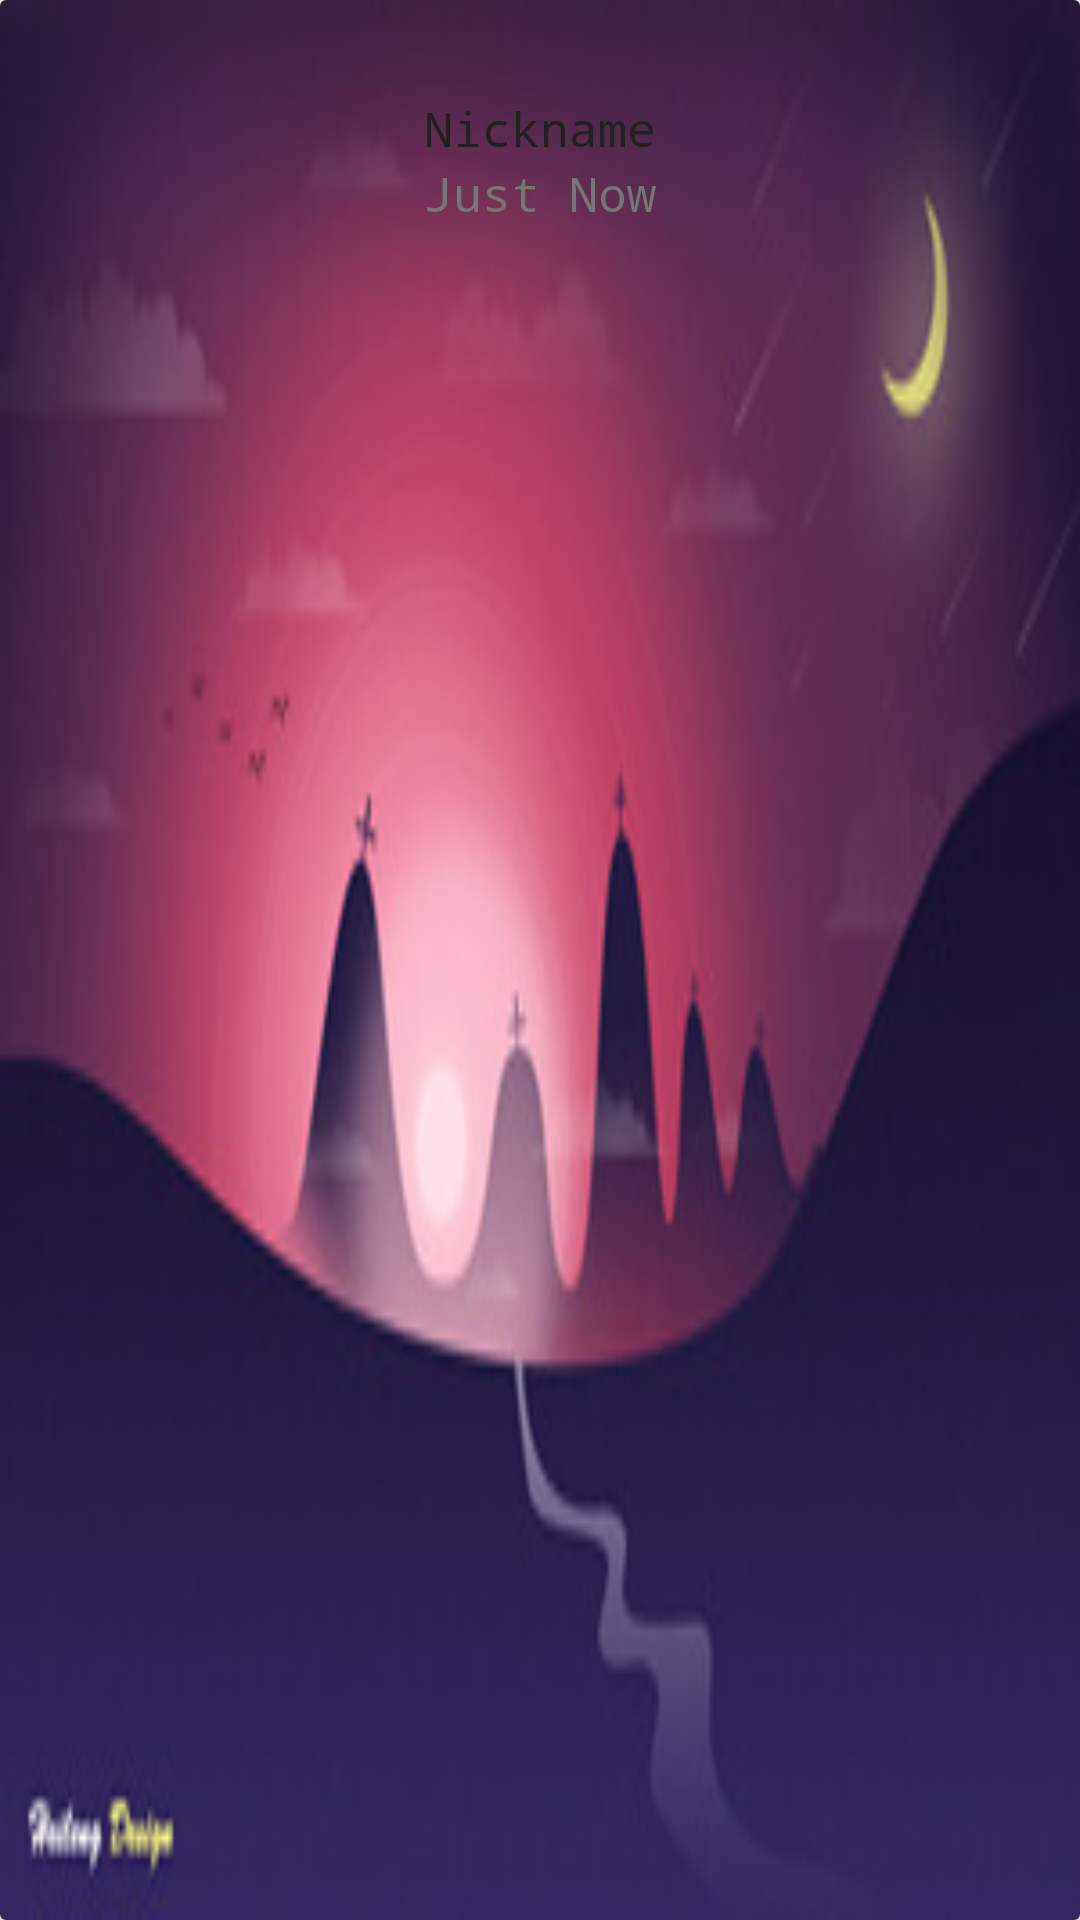

Here is an Android app screen rendered from its layout file. Give the layout XML and the strings, colors and styles it references.
<!-- AndroidManifest.xml: application theme AppTheme -->
<!-- res/layout/user_item_profile.xml -->
<?xml version="1.0" encoding="utf-8"?>
<android.support.v7.widget.CardView xmlns:android="http://schemas.android.com/apk/res/android"
    android:layout_width="match_parent"
    android:layout_height="300dp">

    <ImageView
        android:layout_width="match_parent"
        android:layout_height="match_parent"
        android:background="@drawable/default_photo"
        android:scaleType="centerCrop" />

    <RelativeLayout
        android:layout_width="match_parent"
        android:layout_height="wrap_content">

        <ImageView
            android:id="@+id/iv_item_event_avatar"
            android:layout_width="wrap_content"
            android:layout_height="wrap_content"
            android:layout_centerInParent="true"
            android:layout_marginBottom="@dimen/activity_vertical_margin"
            android:layout_marginRight="@dimen/activity_vertical_margin"
            android:layout_marginTop="@dimen/activity_vertical_margin"
            android:src="@drawable/weather_anime_sun" />

        <TextView
            android:id="@+id/tv_item_event_nickname"
            style="@style/NormalTextPrimaryStyle"
            android:layout_below="@+id/iv_item_event_avatar"
            android:layout_centerHorizontal="true"
            android:text="Nickname" />

        <TextView
            android:id="@+id/tv_item_event_datetime"
            style="@style/NormalTextSecondaryStyle"
            android:layout_below="@+id/tv_item_event_nickname"
            android:layout_centerHorizontal="true"
            android:text="Just Now" />
    </RelativeLayout>


</android.support.v7.widget.CardView>
<!-- resources referenced by this layout -->
<resources>
  <dimen name="activity_vertical_margin">16dp</dimen>
  <!-- drawable default_photo: jpg bitmap (drawable-xhdpi, 13536 bytes) -->
  <style name="NormalTextPrimaryStyle">
          <item name="android:textColor">@color/colorTextPrimary</item>
          <item name="android:textSize">@dimen/normal_text_size</item>
          <item name="android:layout_height">wrap_content</item>
          <item name="android:layout_width">wrap_content</item>
      </style>
  <style name="NormalTextSecondaryStyle">
          <item name="android:textColor">@color/colorTextSecondary</item>
          <item name="android:textSize">@dimen/normal_text_size</item>
          <item name="android:layout_height">wrap_content</item>
          <item name="android:layout_width">wrap_content</item>
      </style>
  <style name="AppTheme" parent="Theme.AppCompat.Light.DarkActionBar">
          
          <item name="colorPrimary">@color/colorPrimary</item>
          <item name="colorPrimaryDark">@color/colorPrimaryDark</item>
          <item name="colorAccent">@color/colorAccent</item>
          <item name="android:typeface">monospace</item>
      </style>
  <color name="colorTextPrimary">#212121</color>
  <dimen name="normal_text_size">16sp</dimen>
  <color name="colorTextSecondary">#757575</color>
  <color name="colorPrimary">#9C27B0</color>
  <color name="colorPrimaryDark">#7B1FA2</color>
  <color name="colorAccent">#757575</color>
</resources>
